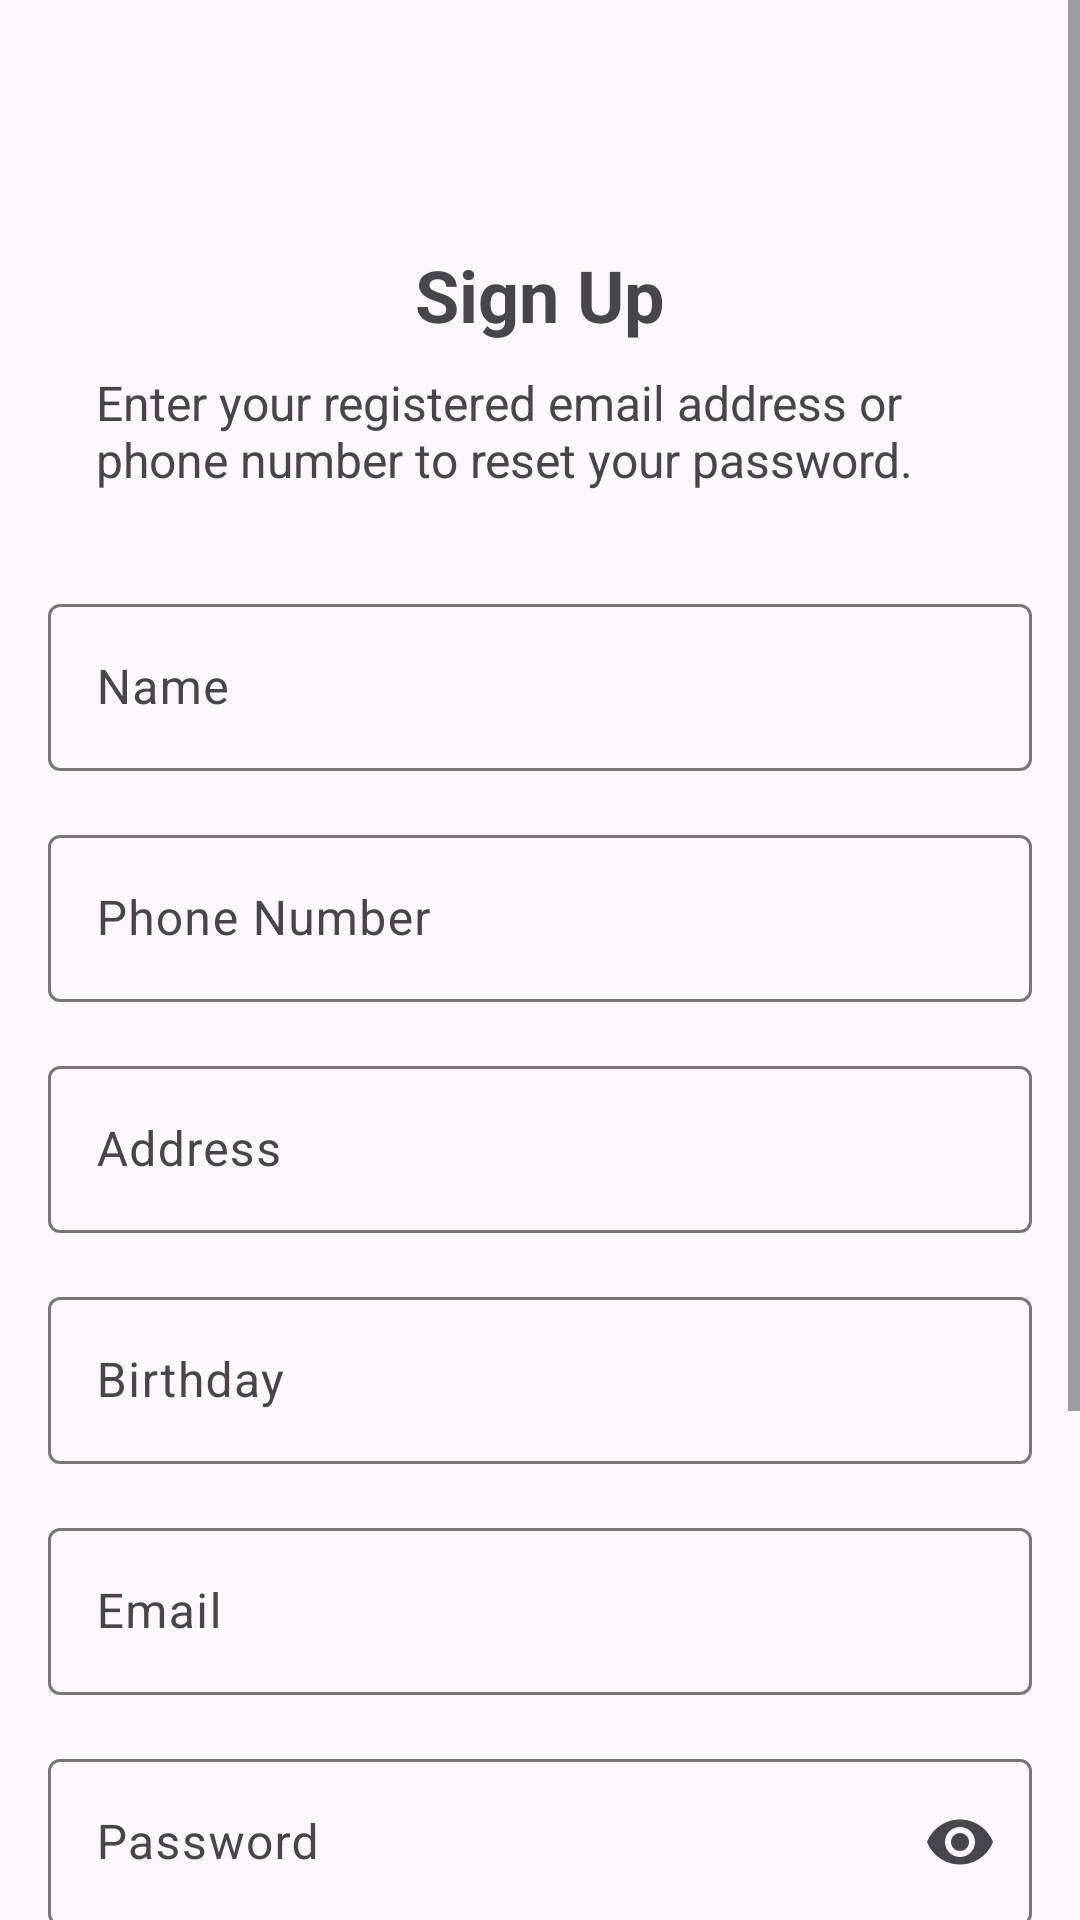

Android layout source for this screen:
<!-- AndroidManifest.xml: application theme Theme.TasteWaveApp -->
<!-- res/layout/activity_sign_up.xml -->
<?xml version="1.0" encoding="utf-8"?>
<androidx.constraintlayout.widget.ConstraintLayout
    xmlns:android="http://schemas.android.com/apk/res/android"
    xmlns:app="http://schemas.android.com/apk/res-auto"
    xmlns:tools="http://schemas.android.com/tools"
    android:layout_width="match_parent"
    android:layout_height="match_parent"
    tools:context=".activity.SignUpActivity">

    
    <ScrollView
        android:layout_width="match_parent"
        android:layout_height="match_parent"
        android:fillViewport="true">

        
        <androidx.constraintlayout.widget.ConstraintLayout
            android:layout_width="match_parent"
            android:layout_height="match_parent"
            android:padding="16dp">

            
            <ImageButton
                android:id="@+id/buttonBackToLogIn"
                android:layout_width="wrap_content"
                android:layout_height="wrap_content"
                android:background="@color/white"
                android:backgroundTint="#002B2D30"
                app:layout_constraintStart_toStartOf="parent"
                app:layout_constraintTop_toTopOf="parent"
                app:srcCompat="@drawable/icons_back_button" />

            
            <com.google.android.material.textview.MaterialTextView
                android:id="@+id/textViewSignUpTitle"
                android:layout_width="wrap_content"
                android:layout_height="wrap_content"
                android:layout_marginTop="66dp"
                android:layout_marginBottom="4dp"
                android:text="Sign Up"
                android:textSize="24sp"
                android:textStyle="bold"
                app:layout_constraintBottom_toTopOf="@id/textViewInstruction"
                app:layout_constraintEnd_toEndOf="parent"
                app:layout_constraintStart_toStartOf="parent"
                app:layout_constraintTop_toTopOf="parent"
                app:layout_constraintVertical_bias="0.6" />

            
            <com.google.android.material.textview.MaterialTextView
                android:id="@+id/textViewInstruction"
                android:layout_width="0dp"
                android:layout_height="wrap_content"
                android:layout_marginStart="16dp"
                android:layout_marginTop="5dp"
                android:layout_marginEnd="16dp"
                android:layout_marginBottom="16dp"
                android:text="Enter your registered email address or phone number to reset your password."
                android:textSize="16sp"
                app:layout_constraintEnd_toEndOf="parent"
                app:layout_constraintStart_toStartOf="parent"
                app:layout_constraintTop_toBottomOf="@id/textViewSignUpTitle"
                app:layout_constraintBottom_toTopOf="@id/textInputLayoutName" />

            
            <com.google.android.material.textfield.TextInputLayout
                android:id="@+id/textInputLayoutName"
                android:layout_width="0dp"
                android:layout_height="wrap_content"
                android:layout_marginTop="32dp"
                android:hint="Name"
                app:layout_constraintStart_toStartOf="parent"
                app:layout_constraintTop_toBottomOf="@id/textViewInstruction"
                app:layout_constraintEnd_toEndOf="parent">

                <com.google.android.material.textfield.TextInputEditText
                    android:id="@+id/editTextSignUpName"
                    android:layout_width="match_parent"
                    android:layout_height="wrap_content"
                    android:inputType="textPersonName" />
            </com.google.android.material.textfield.TextInputLayout>

            
            <com.google.android.material.textfield.TextInputLayout
                android:id="@+id/textInputLayoutPhone"
                android:layout_width="0dp"
                android:layout_height="wrap_content"
                android:layout_marginTop="16dp"
                android:hint="Phone Number"
                app:layout_constraintStart_toStartOf="parent"
                app:layout_constraintTop_toBottomOf="@id/textInputLayoutName"
                app:layout_constraintEnd_toEndOf="parent">

                <com.google.android.material.textfield.TextInputEditText
                    android:id="@+id/editTextSignUpPhone"
                    android:layout_width="match_parent"
                    android:layout_height="wrap_content"
                    android:inputType="phone" />
            </com.google.android.material.textfield.TextInputLayout>

            
            <com.google.android.material.textfield.TextInputLayout
                android:id="@+id/textInputLayoutAddress"
                android:layout_width="0dp"
                android:layout_height="wrap_content"
                android:layout_marginTop="16dp"
                android:hint="Address"
                app:layout_constraintStart_toStartOf="parent"
                app:layout_constraintTop_toBottomOf="@id/textInputLayoutPhone"
                app:layout_constraintEnd_toEndOf="parent">

                <com.google.android.material.textfield.TextInputEditText
                    android:id="@+id/editTextSignUpAddress"
                    android:layout_width="match_parent"
                    android:layout_height="wrap_content"
                    android:inputType="textPostalAddress" />
            </com.google.android.material.textfield.TextInputLayout>

            
            <com.google.android.material.textfield.TextInputLayout
                android:id="@+id/textInputLayoutBirthday"
                android:layout_width="0dp"
                android:layout_height="wrap_content"
                android:layout_marginTop="16dp"
                android:hint="Birthday"
                app:layout_constraintStart_toStartOf="parent"
                app:layout_constraintTop_toBottomOf="@id/textInputLayoutAddress"
                app:layout_constraintEnd_toEndOf="parent">

                <com.google.android.material.textfield.TextInputEditText
                    android:id="@+id/editTextSignUpBirthday"
                    android:layout_width="match_parent"
                    android:layout_height="wrap_content"
                    android:inputType="date" />
            </com.google.android.material.textfield.TextInputLayout>

            
            <com.google.android.material.textfield.TextInputLayout
                android:id="@+id/textInputLayoutEmail"
                android:layout_width="0dp"
                android:layout_height="wrap_content"
                android:layout_marginTop="16dp"
                android:hint="Email"
                app:endIconMode="clear_text"
                app:layout_constraintStart_toStartOf="parent"
                app:layout_constraintTop_toBottomOf="@id/textInputLayoutBirthday"
                app:layout_constraintEnd_toEndOf="parent">

                <com.google.android.material.textfield.TextInputEditText
                    android:id="@+id/editTextSignUpEmail"
                    android:layout_width="match_parent"
                    android:layout_height="wrap_content"
                    android:inputType="textEmailAddress" />
            </com.google.android.material.textfield.TextInputLayout>

            
            <com.google.android.material.textfield.TextInputLayout
                android:id="@+id/textInputLayoutPassword"
                android:layout_width="0dp"
                android:layout_height="wrap_content"
                android:layout_marginTop="16dp"
                android:hint="Password"
                app:endIconMode="password_toggle"
                app:layout_constraintStart_toStartOf="parent"
                app:layout_constraintTop_toBottomOf="@id/textInputLayoutEmail"
                app:layout_constraintEnd_toEndOf="parent">

                <com.google.android.material.textfield.TextInputEditText
                    android:id="@+id/editTextSignUpPassword"
                    android:layout_width="match_parent"
                    android:layout_height="wrap_content"
                    android:inputType="textPassword" />
            </com.google.android.material.textfield.TextInputLayout>

            
            <com.google.android.material.textfield.TextInputLayout
                android:id="@+id/textInputLayoutConfirmPassword"
                android:layout_width="0dp"
                android:layout_height="wrap_content"
                android:layout_marginTop="16dp"
                android:hint="Confirm Password"
                app:endIconMode="password_toggle"
                app:layout_constraintStart_toStartOf="parent"
                app:layout_constraintTop_toBottomOf="@id/textInputLayoutPassword"
                app:layout_constraintEnd_toEndOf="parent">

                <com.google.android.material.textfield.TextInputEditText
                    android:id="@+id/editTextSignUpConfirmPassword"
                    android:layout_width="match_parent"
                    android:layout_height="wrap_content"
                    android:inputType="textPassword" />
            </com.google.android.material.textfield.TextInputLayout>

            
            <com.google.android.material.checkbox.MaterialCheckBox
                android:id="@+id/checkBoxAgreeTerms"
                android:layout_width="wrap_content"
                android:layout_height="wrap_content"
                android:layout_marginTop="16dp"
                android:text="I agree to the Terms and Conditions"
                app:layout_constraintStart_toStartOf="parent"
                app:layout_constraintTop_toBottomOf="@id/textInputLayoutConfirmPassword" />

            
            <com.google.android.material.button.MaterialButton
                android:id="@+id/buttonSignUp"
                android:layout_width="0dp"
                android:layout_height="wrap_content"
                android:layout_marginTop="24dp"
                android:backgroundTint="@color/black"
                android:text="Sign Up"
                android:textColor="@android:color/white"
                app:layout_constraintStart_toStartOf="parent"
                app:layout_constraintTop_toBottomOf="@id/checkBoxAgreeTerms"
                app:layout_constraintEnd_toEndOf="parent" />

            <ProgressBar
                android:id="@+id/progressBar"
                android:layout_width="wrap_content"
                android:layout_height="wrap_content"
                android:visibility="gone"
                android:layout_marginTop="8dp"
                android:layout_marginBottom="16dp"
                app:layout_constraintBottom_toBottomOf="parent"
                app:layout_constraintEnd_toEndOf="parent"
                app:layout_constraintStart_toStartOf="parent"
                app:layout_constraintTop_toBottomOf="@+id/buttonSignUp" />

        </androidx.constraintlayout.widget.ConstraintLayout>
    </ScrollView>

</androidx.constraintlayout.widget.ConstraintLayout>
<!-- resources referenced by this layout -->
<resources>
  <color name="black">#000000</color>
  <color name="white">#FFFFFF</color>
  <style name="Theme.TasteWaveApp" parent="Base.Theme.TasteWaveApp" />
  <style name="Base.Theme.TasteWaveApp" parent="Theme.Material3.DayNight.NoActionBar">
          
          
  
      </style>
</resources>
